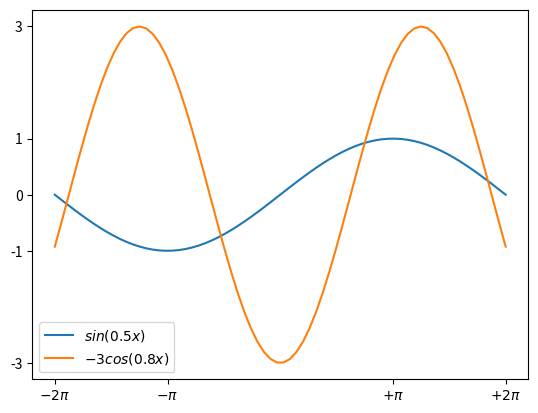

This figure's Python source:
# -*- coding: utf-8 -*-
"""
Created on Tue Aug 30 23:29:25 2016

[redacted]
"""

import numpy as np
import matplotlib.pyplot as plt
'''
ax = plt.gca()
ax.plot([1, 2, 3, 4])
ax.legend(['A simple line (I am legend)'])
'''

'''
x = np.linspace(0, 25, 10000)
y1 = np.sin(x)
y2 = np.cos(x)
plt.plot(x, y1, '-b', label='sine')
plt.plot(x, y2, '-r', label='cosine')
plt.legend(loc='upper left')
plt.ylim(-1.5, 2.0)
plt.show()
'''

X = np.linspace(-2 * np.pi, 2 * np.pi, 70, endpoint=True)
F1 = np.sin(0.5*X)
F2 = -3 * np.cos(0.8*X)
plt.xticks( [-6.28, -3.14, 3.14, 6.28],
        [r'$-2\pi$', r'$-\pi$', r'$+\pi$', r'$+2\pi$'])
plt.yticks([-3, -1, 0, +1, 3])
plt.plot(X, F1, label="$sin(0.5x)$")
plt.plot(X, F2, label="$-3 cos(0.8x)$")
plt.legend(loc='best')
plt.show()